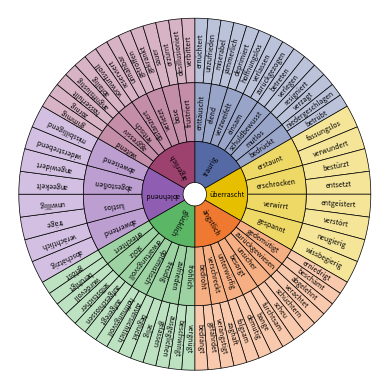

Recreate this plot in Python.
import numpy as np
import matplotlib.pyplot as plt
from matplotlib.colors import to_rgb

def generate_shade(base_color, factor=0.2):
    """Lighten a color by mixing it with white."""
    base = to_rgb(base_color)
    return tuple((1 - factor) * c + factor for c in base)

def sunburst(nodes, total=np.pi * 2, offset=0, level=0, ax=plt.subplot(111, projection='polar'), color_map=None, parent_label=None, radius_per_level=[1, 3.5, 5, 5.5]):
    if level == 0: #draw inner circle
        ax.set_theta_direction(-1)
        ax.set_theta_zero_location('N')
        ax.set_axis_off()
        label, value, subnodes = nodes[0]
        ax.bar([0], [radius_per_level[0]], [np.pi * 2], color='white')
        ax.text(0, 0, label, ha='center', va='center',fontsize=5)
        sunburst(subnodes, total=value, level=level + 1, ax=ax, color_map=color_map,
                 parent_label=label, radius_per_level=radius_per_level)
        
    elif nodes:
        d = np.pi * 2 / total
        local_offset = offset
        labels, widths, sub_parents = [], [], []

        for label, value, subnodes in nodes:
            labels.append(label)
            widths.append(value * d)
            new_parent_label = label if level == 1 else parent_label
            sub_parents.append(new_parent_label)
            sunburst(subnodes, total=total, offset=local_offset, level=level + 1,
                     ax=ax, color_map=color_map, parent_label=new_parent_label,
                     radius_per_level=radius_per_level)
            local_offset += value

        values = np.cumsum([offset * d] + widths[:-1])
        height = radius_per_level[level] if level < len(radius_per_level) else 1
        bottom = sum(radius_per_level[:level]) if level < len(radius_per_level) else level
        heights = [height] * len(nodes)
        bottoms = [bottom] * len(nodes)

        # Color assignment
        colors = []
        for parent in sub_parents:
            base_color = color_map.get(parent, 'gray')
            if level > 1:
                colors.append(generate_shade(base_color, factor=0.2 * level))
            else:
                colors.append(base_color)
        # Label text
        rects = ax.bar(values, heights, widths, bottoms, linewidth=0.5,
                       edgecolor='black', align='edge', color=colors)
        for rect, label in zip(rects, labels):
            x = rect.get_x() + rect.get_width() / 2
            y = rect.get_y() + rect.get_height() / 2
            rotation = (90 + (360 - np.degrees(x))) % 360
            ax.text(x, y, label, rotation=rotation, ha='center', va='center',fontsize=5)

converted_data = [
    ('', 100, [
        ('traurig', 100/6, [
            ('enttäuscht', 100/6/7, [
                ('ernüchtert', 100/6/7/2, []),
                ('unzufrieden', 100/6/7/2, [])
            ]),
            ('elend', 100/6/7, [
                ('miserabel', 100/6/7/2, []),
                ('jämmerlich', 100/6/7/2, [])
            ]),
            ('verzweifelt', 100/6/7, [
                ('deprimiert', 100/6/7/2, []),
                ('hoffnungslos', 100/6/7/2, [])
            ]),
            ('einsam', 100/6/7, [
                ('verlassen', 100/6/7/2, []),
                ('zurückgezogen', 100/6/7/2, [])
            ]),
            ('schuldbewusst', 100/6/7, [
                ('betreten', 100/6/7/2, []),
                ('verlegen', 100/6/7/2, [])
            ]),
            ('mutlos', 100/6/7, [
                ('resigniert', 100/6/7/2, []),
                ('verzagt', 100/6/7/2, [])
            ]),
            ('bedrückt', 100/6/7, [
                ('niedergeschlagen', 100/6/7/2, []),
                ('betrübt', 100/6/7/2, [])
            ])
        ]),
        ('überrascht', 100/6, [
            ('erstaunt', 100/6/4, [
                ('fassungslos', 100/6/4/2, []),
                ('verwundert', 100/6/4/2, [])
            ]),
            ('erschrocken', 100/6/4, [
                ('bestürzt', 100/6/4/2, []),
                ('entsetzt', 100/6/4/2, [])
            ]),
            ('verwirrt', 100/6/4, [
                ('entgeistert', 100/6/4/2, []),
                ('verstört', 100/6/4/2, [])
            ]),
            ('gespannt', 100/6/4, [
                ('neugierig', 100/6/4/2, []),
                ('wissbegierig', 100/6/4/2, [])
            ])
        ]),
        ('ängstlich', 100/6, [
            ('gedemütigt', 100/6/7, [
                ('erniedrigt', 100/6/7/2, []),
                ('beschämt', 100/6/7/2, [])
            ]),
            ('zurückgewiesen', 100/6/7, [
                ('abgelehnt', 100/6/7/2, []),
                ('verachtet', 100/6/7/2, [])
            ]),
            ('unsicher', 100/6/7, [
                ('schüchtern', 100/6/7/2, []),
                ('scheu', 100/6/7/2, [])
            ]),
            ('besorgt', 100/6/7, [
                ('furchtsam', 100/6/7/2, []),
                ('bange', 100/6/7/2, [])
            ]),
            ('unterwürfig', 100/6/7, [
                ('demütig', 100/6/7/2, []),
                ('folgsam', 100/6/7/2, [])
            ]),
            ('verschreckt', 100/6/7, [
                ('zaghaft', 100/6/7/2, []),
                ('verängstigt', 100/6/7/2, [])
            ]),
            ('bedroht', 100/6/7, [
                ('gefährdet', 100/6/7/2, []),
                ('bedrängt', 100/6/7/2, [])
            ])
        ]),
        ('glücklich', 100/6, [
            ('fröhlich', 100/6/7, [
                ('vergnügt', 100/6/7/2, []),
                ('beschwingt', 100/6/7/2, [])
            ]),
            ('zufrieden', 100/6/7, [
                ('ausgeglichen', 100/6/7/2, []),
                ('gelassen', 100/6/7/2, [])
            ]),
            ('freudig', 100/6/7, [
                ('selig', 100/6/7/2, []),
                ('beglückt', 100/6/7/2, [])
            ]),
            ('optimistisch', 100/6/7, [
                ('zuversichtlich', 100/6/7/2, []),
                ('hoffnungsvoll', 100/6/7/2, [])
            ]),
            ('erwartungsvoll', 100/6/7, [
                ('aufgeregt', 100/6/7/2, []),
                ('aufgeschlossen', 100/6/7/2, [])
            ]),
            ('stolz', 100/6/7, [
                ('selbstsicher', 100/6/7/2, []),
                ('würdevoll', 100/6/7/2, [])
            ]),
            ('erleichtert', 100/6/7, [
                ('beruhigt', 100/6/7/2, []),
                ('gelöst', 100/6/7/2, [])
            ])
        ]),
        ('ablehnend', 100/6, [
            ('abwertend', 100/6/4, [
                ('abschätzig', 100/6/4/2, []),
                ('verächtlich', 100/6/4/2, [])
            ]),
            ('lustlos', 100/6/4, [
                ('träge', 100/6/4/2, []),
                ('unwillig', 100/6/4/2, [])
            ]),
            ('abgestoßen', 100/6/4, [
                ('angeekelt', 100/6/4/2, []),
                ('angewidert', 100/6/4/2, [])
            ]),
            ('abweisend', 100/6/4, [
                ('widerstrebend', 100/6/4/2, []),
                ('missbilligend', 100/6/4/2, [])
            ])
        ]),
        ('ärgerlich', 100/6, [
            ('wütend', 100/6/7, [
                ('grimmig', 100/6/7/2, []),
                ('zornig', 100/6/7/2, [])
            ]),
            ('aggressiv', 100/6/7, [
                ('hasserfüllt', 100/6/7/2, []),
                ('angriffslustig', 100/6/7/2, [])
            ]),
            ('kritisch', 100/6/7, [
                ('abfällig', 100/6/7/2, []),
                ('vorwurfsvoll', 100/6/7/2, [])
            ]),
            ('distanziert', 100/6/7, [
                ('reserviert', 100/6/7/2, []),
                ('unnahbar', 100/6/7/2, [])
            ]),
            ('verletzt', 100/6/7, [
                ('getroffen', 100/6/7/2, []),
                ('gekränkt', 100/6/7/2, [])
            ]),
            ('böse', 100/6/7, [
                ('sauer', 100/6/7/2, []),
                ('erzürnt', 100/6/7/2, [])
            ]),
            ('frustriert', 100/6/7, [
                ('desillusioniert', 100/6/7/2, []),
                ('verbittert', 100/6/7/2, [])
            ])
        ])
    ])
]

feelings_data = {
    "traurig": {
        "enttäuscht": ["ernüchtert", "unzufrieden"],
        "elend": ["miserabel", "jämmerlich"],
        "verzweifelt": ["deprimiert", "hoffnungslos"],
        "einsam": ["verlassen", "zurückgezogen"],
        "schuldbewusst": ["betreten", "verlegen"],
        "mutlos": ["resigniert", "verzagt"],
        "bedrückt": ["niedergeschlagen", "betrübt"]
    },
    "überrascht": {
        "erstaunt": ["fassungslos", "verwundert"],
        "erschrocken": ["bestürzt", "entsetzt"],
        "verwirrt": ["entgeistert", "verstört"],
        "gespannt": ["neugierig", "wissbegierig"]
    },
    "ängstlich": {
        "gedemütigt": ["erniedrigt", "beschämt"],
        "zurückgewiesen": ["miserabel", "jämmerlich"],
        "unsicher": ["schüchtern", "scheu"],
        "besorgt": ["furchtsam", "bange"],
        "unterwürfig": ["demütig", "folgsam"],
        "verschreckt": ["zaghaft", "verängstigt"],
        "bedroht": ["gefährdet", "bedrängt"]
    },
    "glücklich": {
        "fröhlich": ["erniedrigt", "beschämt"],
        "zufrieden": ["miserabel", "jämmerlich"],
        "freudig": ["schüchtern", "scheu"],
        "optimistisch": ["furchtsam", "bange"],
        "sorglos": ["demütig", "folgsam"],
        "erwartungsvoll": ["zaghaft", "verängstigt"],
        "stolz": ["gefährdet", "bedrängt"],
        "erleichtert": ["beruhigt", "gelöst"]
    },
    "ablehnend": {
        "abwertend": ["abschätzig", "verächtlich"],
        "lustlos": ["träge", "unwillig"],
        "abgestoßen": ["angeekelt", "angewidert"],
        "abweisend": ["widerstrebend", "missbilligend"]
    },
    "ärgerlich": {
        "wütend": ["grimmig", "zornig"],
        "aggressiv": ["hasserfüllt", "angriffslustig"],
        "kritisch": ["abfällig", "vorwurfsvoll"],
        "distanziert": ["reserviert", "unnahbar"],
        "verletzt": ["getroffen", "gekränkt"],
        "böse": ["sauer", "erzürnt"],
        "frustriert": ["desillusioniert", "verbittert"]
    },
}

custom_color_map = {
    'traurig': '#5569a4',
    'glücklich': '#5bb666',
    'ängstlich': '#ef7931',
    'überrascht': '#e5bf00',
    'ablehnend': '#8f5eb3',
    'ärgerlich': '#9d416e'    
}
sunburst(converted_data,color_map=custom_color_map)

plt.rcParams["figure.figsize"] = (20, 20)
plt.savefig('emotion_wheel_2.pdf',bbox_inches='tight', dpi=600)
plt.show()